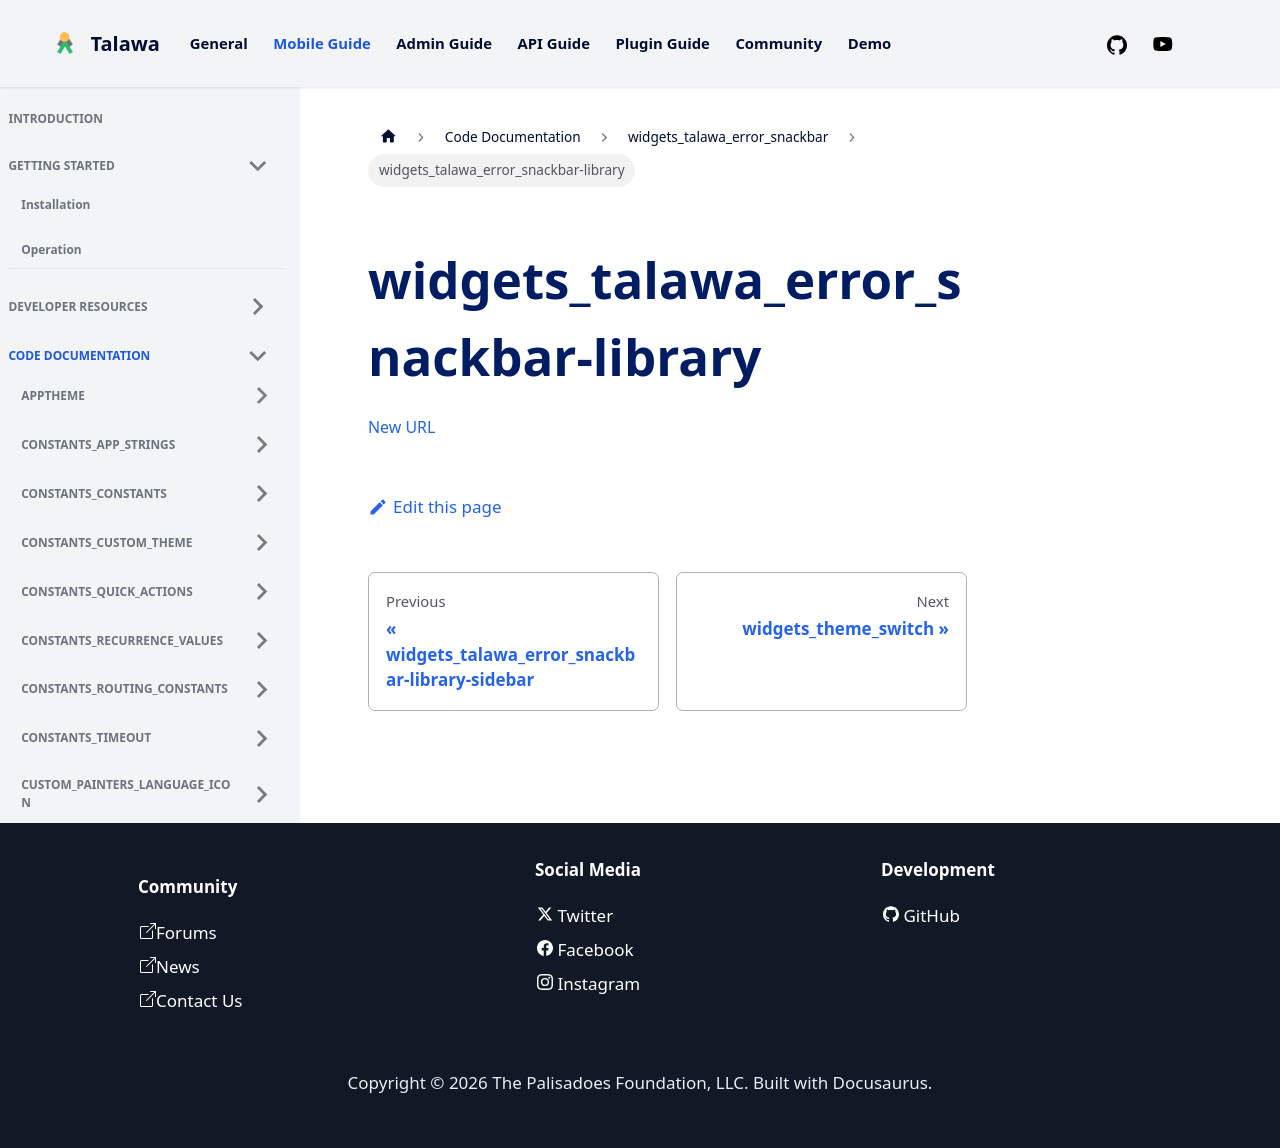

repository: PalisadoesFoundation/talawa · page: docs/auto-docs/widgets_talawa_error_snackbar/widgets_talawa_error_snackbar-library/index.html · generator: docusaurus

[New URL](../widgets_talawa_error_snackbar/)
